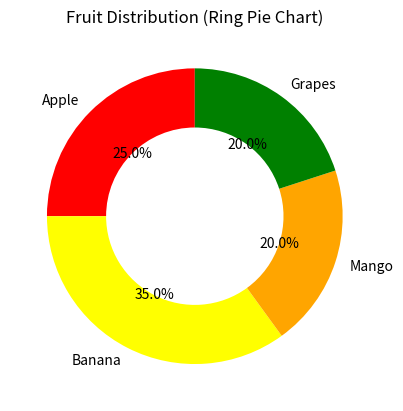

This chart was generated by the following Python code:
# import matplotlib.pyplot as plt

# # Data
# slices = [25, 35, 20, 20]
# labels = ['Apple', 'Banana', 'Mango', 'Grapes']
# colors = ['red', 'yellow', 'orange', 'green']
# explode = [0.1, 0, 0, 0]  # Explode 'Apple'

# # Create pie chart
# wedges, texts, autotexts = plt.pie(
#     slices,
#     labels=labels,                 # 🔹 Labels for each slice
#     colors=colors,                 # 🔹 Custom slice colors
#     explode=explode,               # 🔹 Pull out 'Apple' slice
#     autopct='%1.1f%%',             # 🔹 Show percentage values
#     startangle=45,                 # 🔹 Rotates pie (0 = right, 90 = top, etc.)
#     shadow=True,                   # 🔹 Adds shadow (3D look)
#     radius=1.2,                    # 🔹 Size of the pie
#     textprops={'fontsize': 12},    # 🔹 Label font size
#     wedgeprops={
#         'linewidth': 2,            # 🔹 Border thickness
#         'edgecolor': 'black'       # 🔹 Border color
#     },
#     counterclock=False,            # 🔹 Fill clockwise
#     labeldistance=1.1              # 🔹 Distance of labels from center (default: 1.1)
# )

# # Add legend
# plt.legend(wedges, labels, title="Fruits", loc=2)  # 🔹 loc=2 is upper left

# # Title
# plt.title("Fruit Distribution (Full Custom Pie Chart)")

# # Show plot
# plt.show()






import matplotlib.pyplot as plt

# Data
slices = [25, 35, 20, 20]
labels = ['Apple', 'Banana', 'Mango', 'Grapes']
colors = ['red', 'yellow', 'orange', 'green']

# Create ring (donut) pie chart
plt.pie(
    slices,
    labels=labels,                      # 🔹 Labels for slices
    colors=colors,                      # 🔹 Slice colors
    autopct='%1.1f%%',                  # 🔹 Show percentage values
    startangle=90,                      # 🔹 Rotate chart to start from top
    wedgeprops={'width': 0.4}           # 🔹 Width < 1 makes a ring (donut effect)
)

# Add title
plt.title("Fruit Distribution (Ring Pie Chart)")

# Show plot
plt.show()
